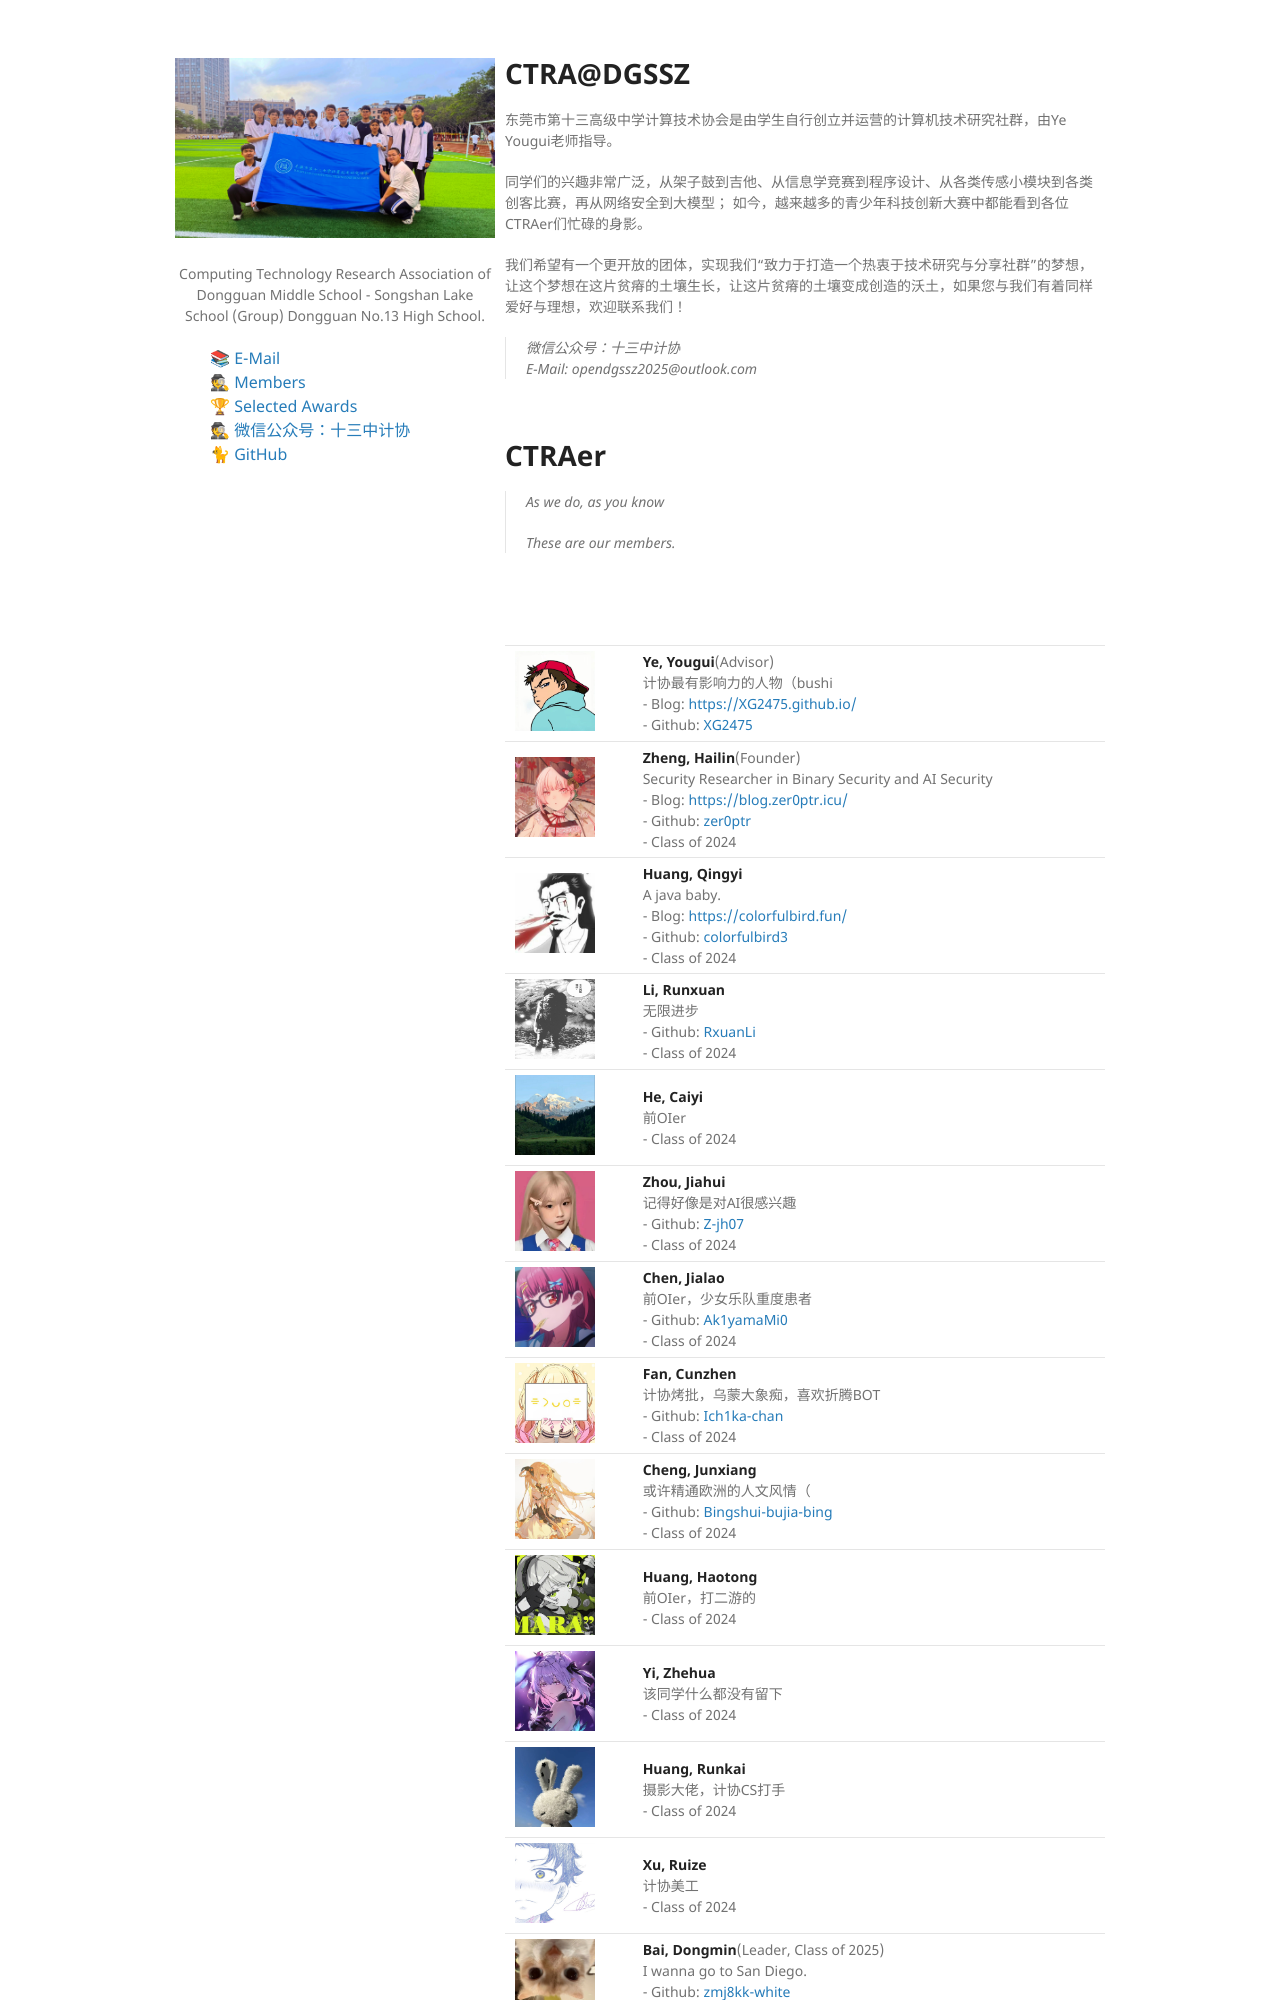

repository: SSZ-CTRA/ssz-ctra.github.io · page: index.html · generator: jekyll

---
layout: default
id: index
---

# CTRA@DGSSZ

东莞市第十三高级中学计算技术协会是由学生自行创立并运营的计算机技术研究社群，由Ye Yougui老师指导。

同学们的兴趣非常广泛，从架子鼓到吉他、从信息学竞赛到程序设计、从各类传感小模块到各类创客比赛，再从网络安全到大模型； 如今，越来越多的青少年科技创新大赛中都能看到各位CTRAer们忙碌的身影。

我们希望有一个更开放的团体，实现我们“致力于打造一个热衷于技术研究与分享社群”的梦想，让这个梦想在这片贫瘠的土壤生长，让这片贫瘠的土壤变成创造的沃土，如果您与我们有着同样爱好与理想，欢迎联系我们！

> 微信公众号：十三中计协  
> E-Mail: opendgssz2025@outlook.com

<br>
